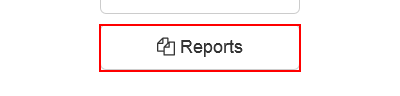
Task: Robotic Enterprise Framework
Workflow: System1_NavigateTo_MonthlyReport

Step 1: click on the button 'Reports' in window 'ACME System 1 - Dashboard'

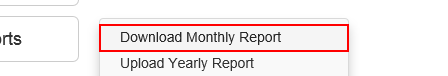
Step 2: click on the link 'Download Monthly Report' in window 'ACME System 1 - Dashboard'
